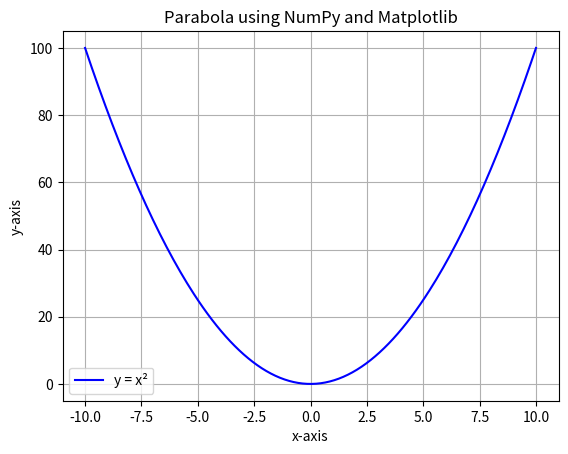

Python code for this plot:
import numpy as np
import matplotlib.pyplot as plt

# Generate x values from -10 to 10
x = np.linspace(-10, 10, 200)

# Define the parabola equation: y = ax^2 + bx + c
a, b, c = 1, 0, 0
y = a * x**2 + b * x + c

# Plot the parabola
plt.plot(x, y, label="y = x²", color='blue')

# Add labels and title
plt.title("Parabola using NumPy and Matplotlib")
plt.xlabel("x-axis")
plt.ylabel("y-axis")

# Add grid and legend
plt.grid(True)
plt.legend()

# Show the plot
plt.show()